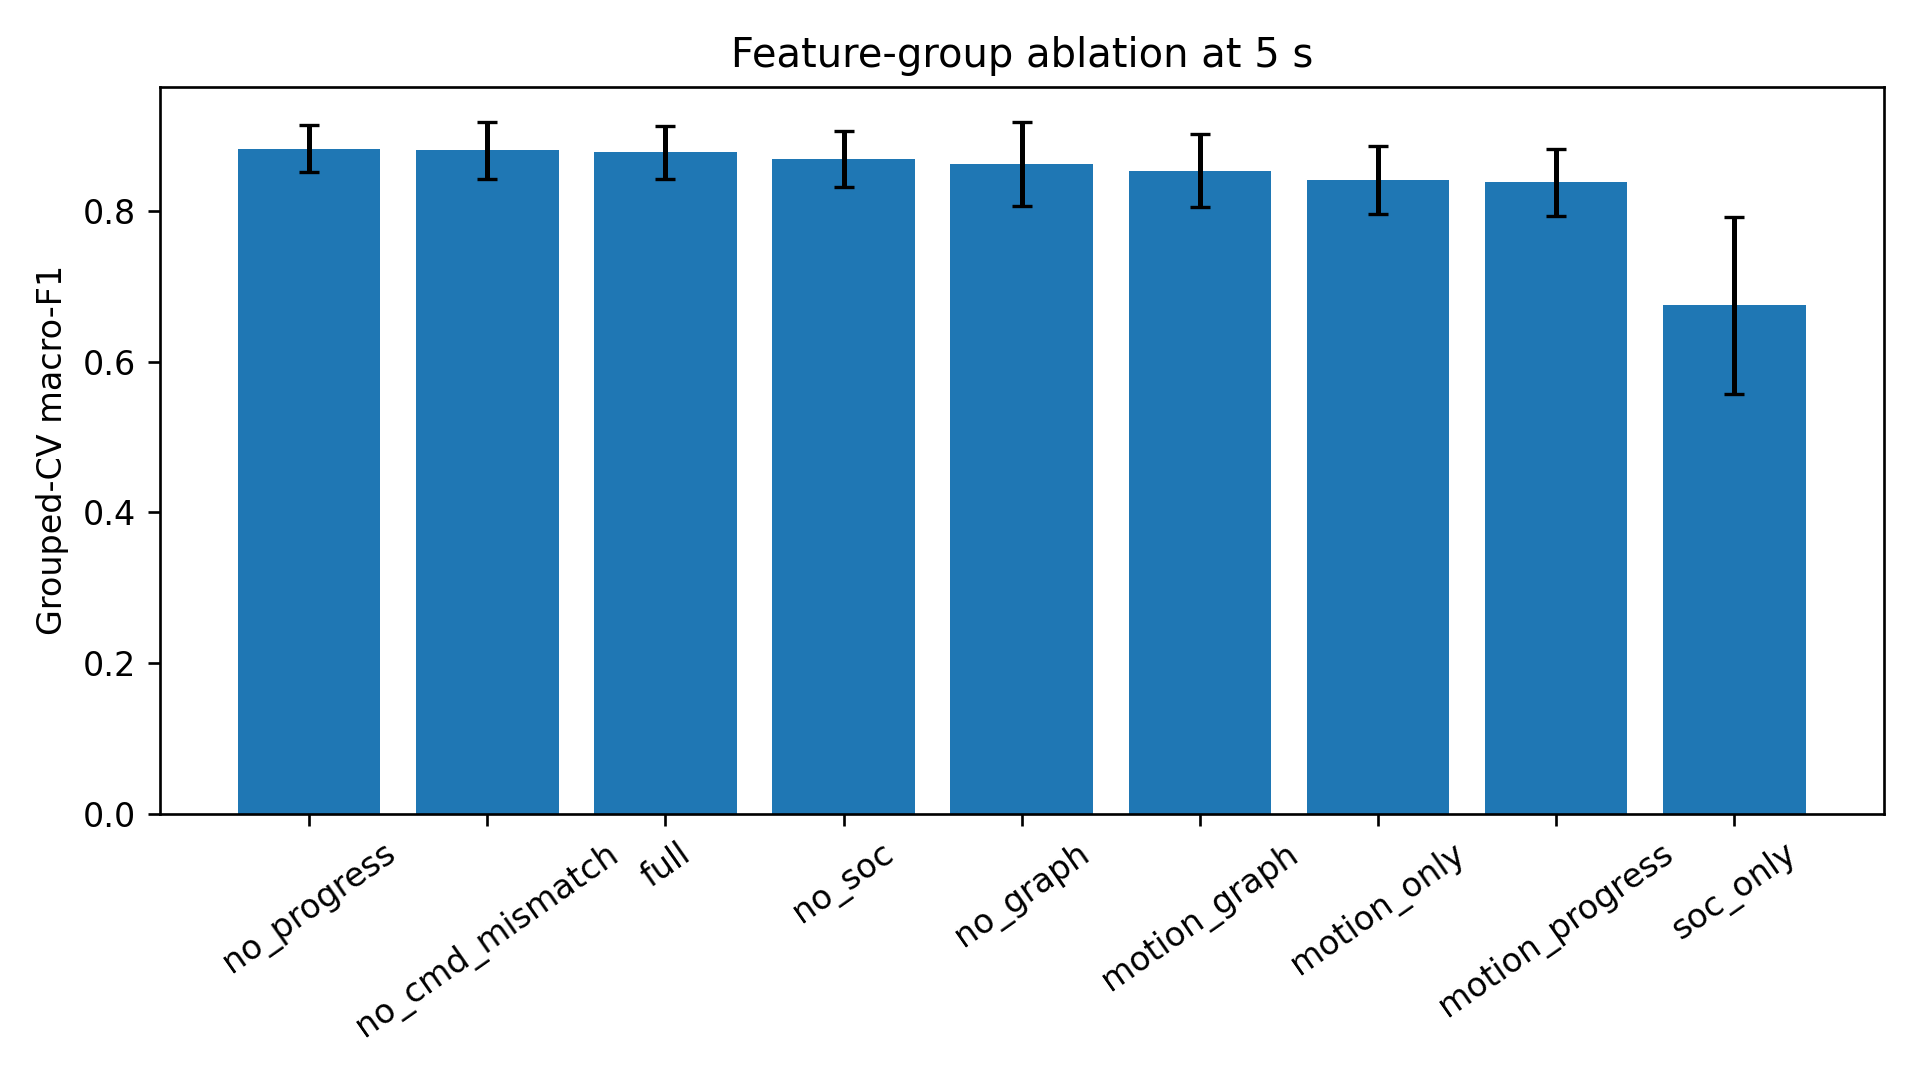

Values plotted in this chart, from the file beside it:
n, positive_rate, accuracy, macro_f1, precision, recall, degradation_f1, brier, roc_auc, pr_auc, feature_set, fold, model
696, 0.2514, 0.8937, 0.8548, 0.8137, 0.7486, 0.7798, 0.09547, 0.9036, 0.7978, full, 1, extra_trees
706, 0.1048, 0.9703, 0.9294, 0.7789, 1.0, 0.8757, 0.039, 0.9889, 0.8924, full, 2, extra_trees
697, 0.2339, 0.9254, 0.8972, 0.8284, 0.8589, 0.8434, 0.07645, 0.9149, 0.8381, full, 3, extra_trees
697, 0.4677, 0.8436, 0.8433, 0.8182, 0.8558, 0.8366, 0.1359, 0.8701, 0.7952, full, 4, extra_trees
698, 0.4384, 0.8668, 0.8651, 0.8381, 0.8627, 0.8502, 0.1095, 0.9047, 0.8386, full, 5, extra_trees
696, 0.2514, 0.8879, 0.8539, 0.7622, 0.8057, 0.7833, 0.1008, 0.9053, 0.7733, no_soc, 1, extra_trees
706, 0.1048, 0.9717, 0.9324, 0.7872, 1.0, 0.881, 0.04832, 0.9926, 0.9346, no_soc, 2, extra_trees
697, 0.2339, 0.9024, 0.8698, 0.7568, 0.8589, 0.8046, 0.08116, 0.9044, 0.8091, no_soc, 3, extra_trees
697, 0.4677, 0.8465, 0.8462, 0.8192, 0.862, 0.8401, 0.1367, 0.8513, 0.7651, no_soc, 4, extra_trees
698, 0.4384, 0.8453, 0.8428, 0.8257, 0.8203, 0.823, 0.1172, 0.9018, 0.8422, no_soc, 5, extra_trees
696, 0.2514, 0.8549, 0.789, 0.7803, 0.5886, 0.671, 0.08971, 0.9213, 0.8353, no_graph, 1, extra_trees
706, 0.1048, 0.9688, 0.9225, 0.8023, 0.9324, 0.8625, 0.03947, 0.9837, 0.8792, no_graph, 2, extra_trees
697, 0.2339, 0.9139, 0.8809, 0.8084, 0.8282, 0.8182, 0.07844, 0.9122, 0.7951, no_graph, 3, extra_trees
697, 0.4677, 0.8207, 0.8195, 0.819, 0.7914, 0.805, 0.129, 0.8954, 0.8817, no_graph, 4, extra_trees
698, 0.4384, 0.8997, 0.8991, 0.8512, 0.9346, 0.891, 0.08386, 0.936, 0.9012, no_graph, 5, extra_trees
696, 0.2514, 0.8908, 0.8538, 0.7895, 0.7714, 0.7803, 0.09528, 0.9063, 0.8011, no_progress, 1, extra_trees
706, 0.1048, 0.9688, 0.9264, 0.7708, 1.0, 0.8706, 0.03861, 0.9851, 0.8281, no_progress, 2, extra_trees
697, 0.2339, 0.924, 0.895, 0.8274, 0.8528, 0.8399, 0.07573, 0.9142, 0.8318, no_progress, 3, extra_trees
697, 0.4677, 0.8508, 0.8506, 0.8208, 0.8712, 0.8452, 0.1343, 0.8692, 0.7963, no_progress, 4, extra_trees
698, 0.4384, 0.8897, 0.8889, 0.8418, 0.9216, 0.8799, 0.1084, 0.9069, 0.8172, no_progress, 5, extra_trees
696, 0.2514, 0.8908, 0.8471, 0.8322, 0.7086, 0.7654, 0.09542, 0.9068, 0.8229, no_cmd_mismatch, 1, extra_trees
706, 0.1048, 0.9717, 0.9324, 0.7872, 1.0, 0.881, 0.03923, 0.9899, 0.9031, no_cmd_mismatch, 2, extra_trees
697, 0.2339, 0.9225, 0.8933, 0.8225, 0.8528, 0.8373, 0.07502, 0.9213, 0.8595, no_cmd_mismatch, 3, extra_trees
697, 0.4677, 0.8393, 0.839, 0.8166, 0.8466, 0.8313, 0.1394, 0.8676, 0.8147, no_cmd_mismatch, 4, extra_trees
698, 0.4384, 0.8911, 0.8904, 0.8423, 0.9248, 0.8816, 0.1078, 0.9142, 0.8629, no_cmd_mismatch, 5, extra_trees
696, 0.2514, 0.7572, 0.5867, 0.5405, 0.2286, 0.3213, 0.166, 0.7458, 0.5185, soc_only, 1, extra_trees
706, 0.1048, 0.8697, 0.7275, 0.4262, 0.7027, 0.5306, 0.09179, 0.8946, 0.4712, soc_only, 2, extra_trees
697, 0.2339, 0.7877, 0.5883, 0.6531, 0.1963, 0.3019, 0.1432, 0.8109, 0.5454, soc_only, 3, extra_trees
697, 0.4677, 0.6399, 0.6129, 0.7005, 0.4018, 0.5107, 0.2133, 0.7759, 0.737, soc_only, 4, extra_trees
698, 0.4384, 0.8639, 0.8586, 0.9105, 0.7647, 0.8313, 0.1278, 0.9262, 0.9055, soc_only, 5, extra_trees
696, 0.2514, 0.8247, 0.7992, 0.5971, 0.9314, 0.7277, 0.1309, 0.8975, 0.7629, motion_only, 1, extra_trees
706, 0.1048, 0.9533, 0.8902, 0.7113, 0.9324, 0.807, 0.05367, 0.968, 0.8527, motion_only, 2, extra_trees
697, 0.2339, 0.8737, 0.8352, 0.6904, 0.8344, 0.7556, 0.09344, 0.8928, 0.7813, motion_only, 3, extra_trees
697, 0.4677, 0.7977, 0.7975, 0.765, 0.819, 0.7911, 0.1585, 0.8422, 0.8132, motion_only, 4, extra_trees
698, 0.4384, 0.8854, 0.8847, 0.8324, 0.9248, 0.8762, 0.1086, 0.8901, 0.8388, motion_only, 5, extra_trees
696, 0.2514, 0.8851, 0.8501, 0.7568, 0.8, 0.7778, 0.1117, 0.8868, 0.7123, motion_graph, 1, extra_trees
706, 0.1048, 0.9688, 0.9264, 0.7708, 1.0, 0.8706, 0.05602, 0.9896, 0.9027, motion_graph, 2, extra_trees
697, 0.2339, 0.901, 0.8681, 0.7527, 0.8589, 0.8023, 0.08307, 0.895, 0.8185, motion_graph, 3, extra_trees
697, 0.4677, 0.8006, 0.7991, 0.8006, 0.7638, 0.7818, 0.1507, 0.852, 0.7627, motion_graph, 4, extra_trees
698, 0.4384, 0.8281, 0.8248, 0.8142, 0.7876, 0.8007, 0.1257, 0.8895, 0.7828, motion_graph, 5, extra_trees
696, 0.2514, 0.8333, 0.8077, 0.6105, 0.9314, 0.7376, 0.1211, 0.9306, 0.8495, motion_progress, 1, extra_trees
706, 0.1048, 0.9646, 0.9133, 0.7753, 0.9324, 0.8466, 0.04195, 0.9789, 0.9056, motion_progress, 2, extra_trees
697, 0.2339, 0.868, 0.829, 0.6766, 0.8344, 0.7473, 0.104, 0.9114, 0.8002, motion_progress, 3, extra_trees
697, 0.4677, 0.8049, 0.8045, 0.7778, 0.816, 0.7964, 0.1502, 0.8554, 0.8167, motion_progress, 4, extra_trees
698, 0.4384, 0.8381, 0.8361, 0.8063, 0.8301, 0.818, 0.1238, 0.877, 0.7832, motion_progress, 5, extra_trees
